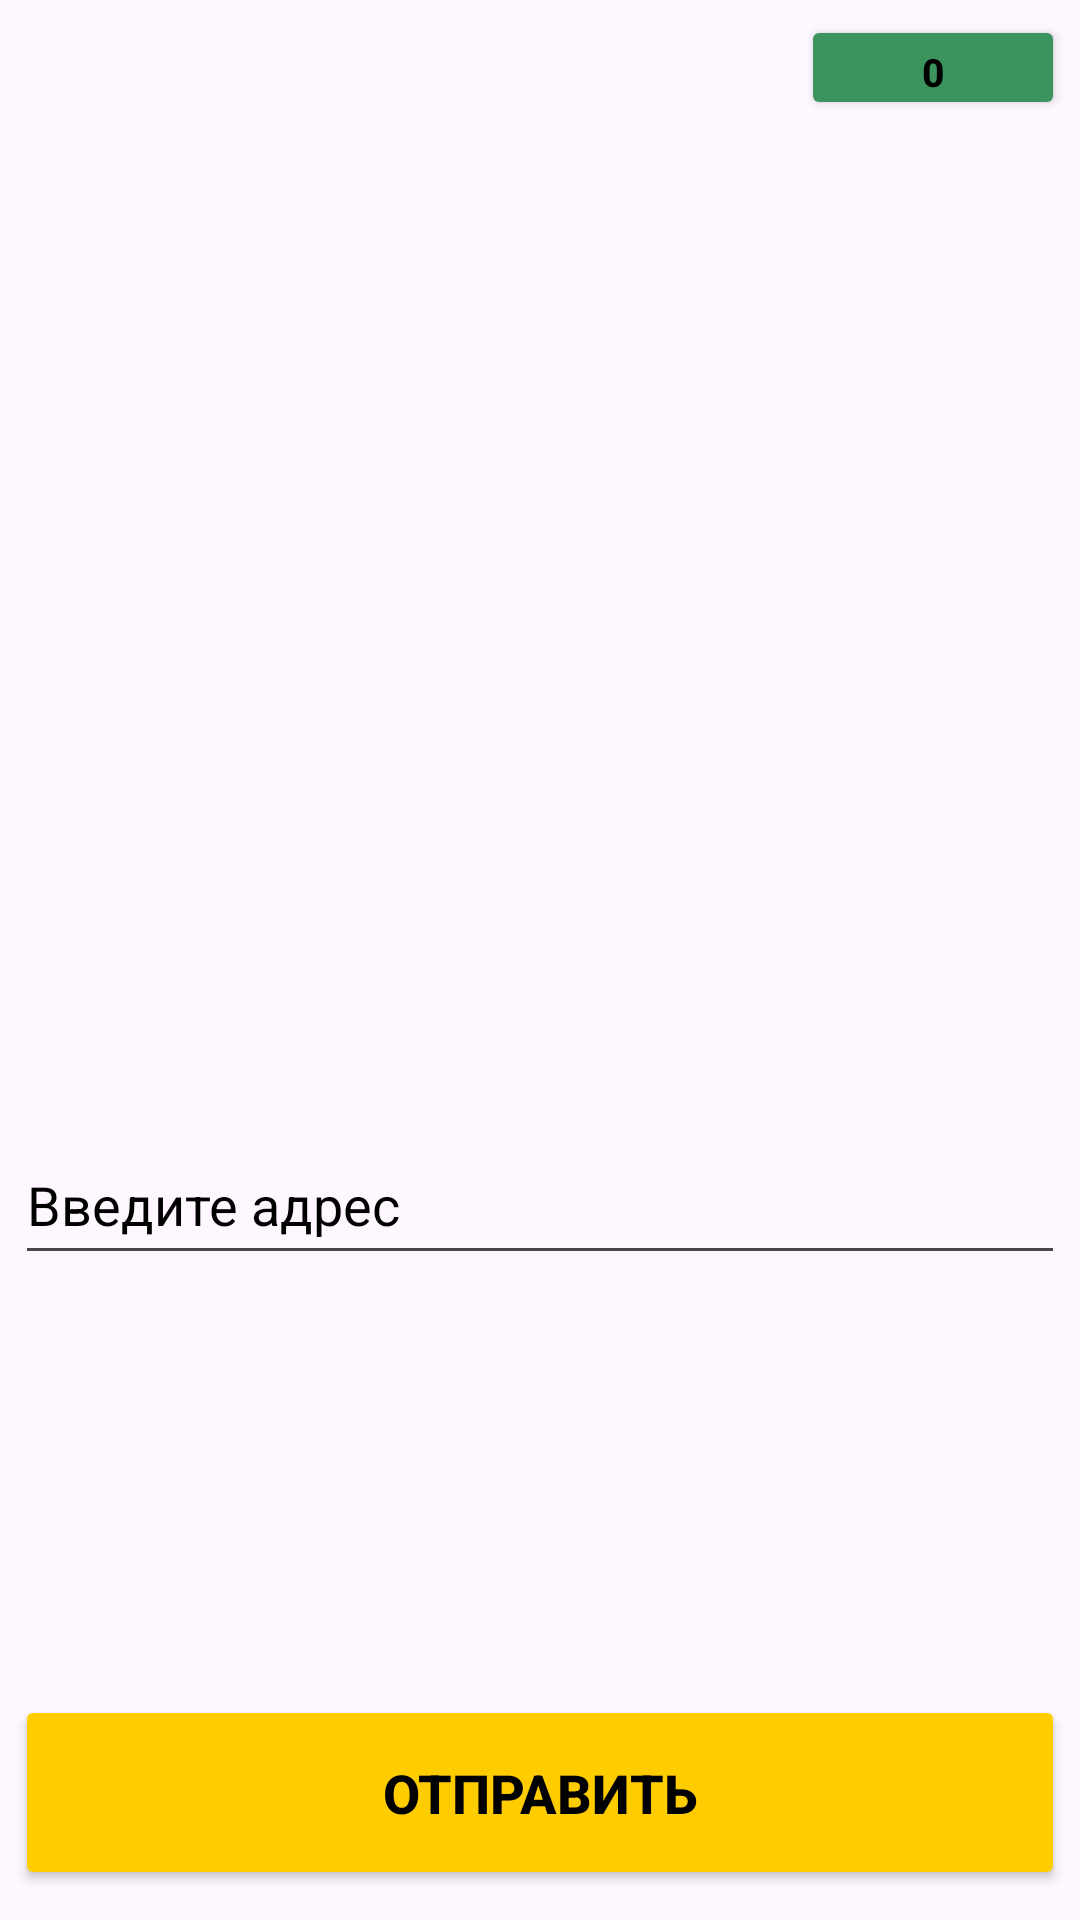

Layout XML and referenced resources for this Android screen:
<!-- AndroidManifest.xml: application theme Theme.MyCityIsACleanCity -->
<!-- res/layout/activity_upload.xml -->
<?xml version="1.0" encoding="utf-8"?>
<LinearLayout xmlns:android="http://schemas.android.com/apk/res/android"
    xmlns:app="http://schemas.android.com/apk/res-auto"
    xmlns:tools="http://schemas.android.com/tools"
    android:layout_width="match_parent"
    android:layout_height="match_parent"
    android:orientation="vertical"
    tools:context=".UploadActivity">

    <Button
        android:id="@+id/button_scores_up"
        android:layout_width="wrap_content"
        android:layout_height="35dp"
        android:layout_gravity="end"
        android:backgroundTint="#3B945E"
        android:textColor="#000000"
        android:textStyle="bold"
        android:textSize="13sp"
        android:layout_marginRight="5dp"
        android:layout_marginTop="5dp"
        android:text="0" />

    <ImageView
        android:id="@+id/imageViewUp"
        android:layout_width="350dp"
        android:layout_height="250dp"
        android:layout_marginTop="15dp"
        android:maxHeight="100dp"
        android:layout_gravity="center"
        app:srcCompat="@drawable/add" />


    <EditText
        android:id="@+id/up_address"
        android:layout_width="350dp"
        android:layout_height="50dp"
        android:ems="10"
        android:inputType="text"
        android:textColorHint="#000000"
        android:layout_marginTop="70dp"
        android:layout_gravity="center"
        android:textColor="#000000"
        android:hint="Введите адрес" />

    <Button
        android:id="@+id/btn_send"
        android:layout_height="65dp"
        android:layout_gravity="center"
        android:layout_marginTop="140dp"
        android:layout_width="350dp"
        android:backgroundTint="#FFCC00"
        app:cornerRadius="12dp"
        android:textSize="18dp"
        android:textStyle="bold"
        android:textColor="#000000"
        android:text="Отправить" />

    <TextView
        android:id="@+id/name_textUp"
        android:layout_width="wrap_content"
        android:layout_height="wrap_content"
        android:text=""
        android:layout_gravity="end"
        android:textSize="15sp"
        android:textStyle="bold"
        android:textColor="#000000"
        android:layout_marginRight="20dp"
        android:layout_marginTop="30dp" />
    <TextView
        android:id="@+id/pass_textUp"
        android:layout_width="wrap_content"
        android:layout_height="wrap_content"
        android:text=""
        android:layout_gravity="end"
        android:textSize="15sp"
        android:textStyle="bold"
        android:textColor="#000000"
        android:layout_marginRight="20dp"
        android:layout_marginTop="30dp" />

</LinearLayout>
<!-- resources referenced by this layout -->
<resources>
  <style name="Theme.MyCityIsACleanCity" parent="Base.Theme.MyCityIsACleanCity" />
  <style name="Base.Theme.MyCityIsACleanCity" parent="Theme.Material3.DayNight.NoActionBar">
          
          
      </style>
</resources>
